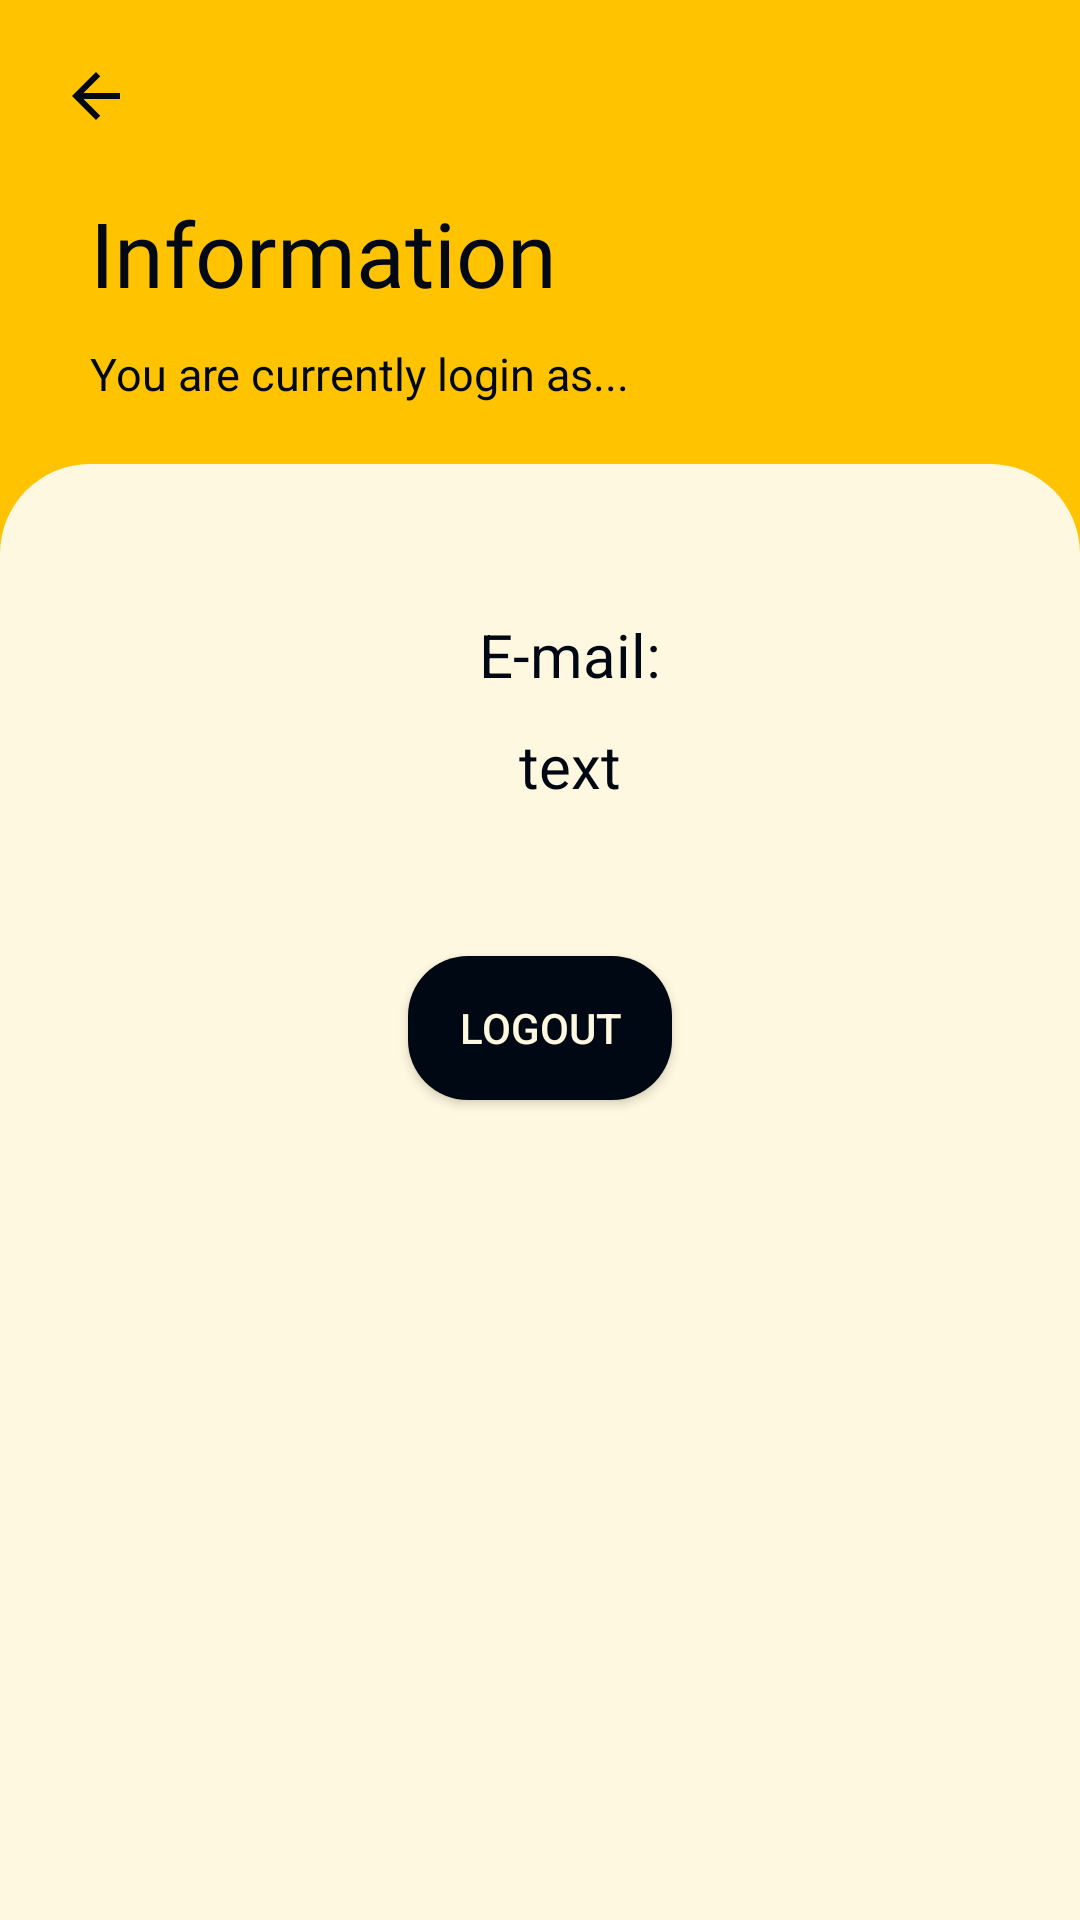

This screen was rendered from an Android layout file. Write that file and the resources it references.
<!-- AndroidManifest.xml: application theme Theme.Registor_Form -->
<!-- res/layout/activity_data_form.xml -->
<?xml version="1.0" encoding="utf-8"?>
<androidx.constraintlayout.widget.ConstraintLayout xmlns:android="http://schemas.android.com/apk/res/android"
    xmlns:app="http://schemas.android.com/apk/res-auto"
    xmlns:tools="http://schemas.android.com/tools"
    android:id="@+id/main"
    android:layout_width="match_parent"
    android:layout_height="match_parent"
    tools:context="com.example.mobile_computing.dataForm"
    android:background="@color/yellowOrange"
    >

    <LinearLayout
        android:layout_width="match_parent"
        android:layout_height="match_parent"
        android:orientation="vertical"
        app:layout_constraintStart_toStartOf="parent"
        app:layout_constraintEnd_toEndOf="parent"
        app:layout_constraintTop_toTopOf="parent"
        app:layout_constraintBottom_toBottomOf="parent"
        >


        <ImageView
            android:layout_width="wrap_content"
            android:layout_height="wrap_content"
            android:src="@drawable/baseline_arrow_back_24"
            android:layout_marginTop="20dp"
            android:layout_marginLeft="20dp"
            app:layout_constraintStart_toStartOf="parent"
            app:layout_constraintTop_toTopOf="parent"
            />

        <TextView
            android:id="@+id/info"
            android:layout_width="wrap_content"
            android:layout_height="wrap_content"
            android:text="Information"
            android:textColor="@color/blueBlack"
            android:layout_centerHorizontal="true"
            android:textSize="30dp"
            android:fontFamily="@font/robotolack"
            android:layout_marginTop="20dp"
            android:layout_marginLeft="30dp"
            />

        <TextView
            android:layout_width="match_parent"
            android:layout_height="wrap_content"
            android:text="You are currently login as..."
            android:textSize="15dp"
            android:textColor="@color/blueBlack"
            android:layout_marginTop="10dp"
            android:layout_marginBottom="20dp"
            android:layout_marginLeft="30dp"
            />


        <RelativeLayout
            android:layout_width="match_parent"
            android:layout_height="match_parent"
            android:layout_centerInParent="true"
            android:background="@drawable/cardcorner"
            app:layout_constraintStart_toStartOf="parent"
            app:layout_constraintEnd_toEndOf="parent"
            app:layout_constraintBottom_toBottomOf="parent"
            >


            <LinearLayout
                android:id="@+id/layoutEmail"
                android:layout_width="match_parent"
                android:layout_height="wrap_content"
                android:gravity="center"
                android:orientation="vertical"
                android:paddingTop="10dp"
                android:layout_marginTop="30dp"
                android:layout_marginBottom="30dp"
                >
                <TextView
                    android:id="@+id/emailText"
                    android:layout_width="wrap_content"
                    android:layout_height="wrap_content"
                    android:paddingLeft="20dp"
                    android:paddingTop="10dp"
                    android:text="E-mail:"
                    android:textColor="@color/blueBlack"
                    android:textSize="20dp" />

                <TextView
                    android:id="@+id/email"
                    android:layout_width="wrap_content"
                    android:layout_height="wrap_content"
                    android:paddingLeft="20dp"
                    android:paddingTop="10dp"
                    android:text="text"
                    android:textColor="@color/blueBlack"
                    android:textSize="20dp" />
            </LinearLayout>


            <Button
                android:id="@+id/logoutBtn"
                android:layout_width="wrap_content"
                android:layout_height="wrap_content"
                android:layout_marginTop="20dp"
                android:layout_below="@id/layoutEmail"
                android:layout_centerHorizontal="true"
                android:text="Logout"
                android:textColor="@color/lightOrange"
                android:background="@drawable/btnbackground"/>

        </RelativeLayout>

    </LinearLayout>

</androidx.constraintlayout.widget.ConstraintLayout>
<!-- resources referenced by this layout -->
<resources>
  <color name="blueBlack">#000814</color>
  <color name="lightOrange">#FFF8E0</color>"
  <color name="yellowOrange">#FFC300</color>
  <!-- drawable baseline_arrow_back_24 (drawable) -->
  <vector xmlns:android="http://schemas.android.com/apk/res/android" android:autoMirrored="true" android:height="24dp" android:tint="#000814" android:viewportHeight="24" android:viewportWidth="24" android:width="24dp">
        
      <path android:fillColor="@android:color/white" android:pathData="M20,11H7.83l5.59,-5.59L12,4l-8,8 8,8 1.41,-1.41L7.83,13H20v-2z"/>
      
  </vector>
  <!-- drawable btnbackground (drawable) -->
  <?xml version="1.0" encoding="utf-8"?>
  <shape xmlns:android="http://schemas.android.com/apk/res/android">
      <corners android:radius="20dp" />"
      <solid android:color="@color/blueBlack"/>
  </shape>
  <!-- drawable cardcorner (drawable) -->
  <?xml version="1.0" encoding="utf-8"?>
  <shape xmlns:android="http://schemas.android.com/apk/res/android">
      <corners
          android:topLeftRadius="30dp"
          android:topRightRadius="30dp"
          />
      <solid android:color="#FFF8E0" />
  </shape>
  <style name="Theme.Registor_Form" parent="Base.Theme.Registor_Form" />
  <style name="Base.Theme.Registor_Form" parent="Theme.AppCompat.Light.NoActionBar">
          
          
      </style>
</resources>
